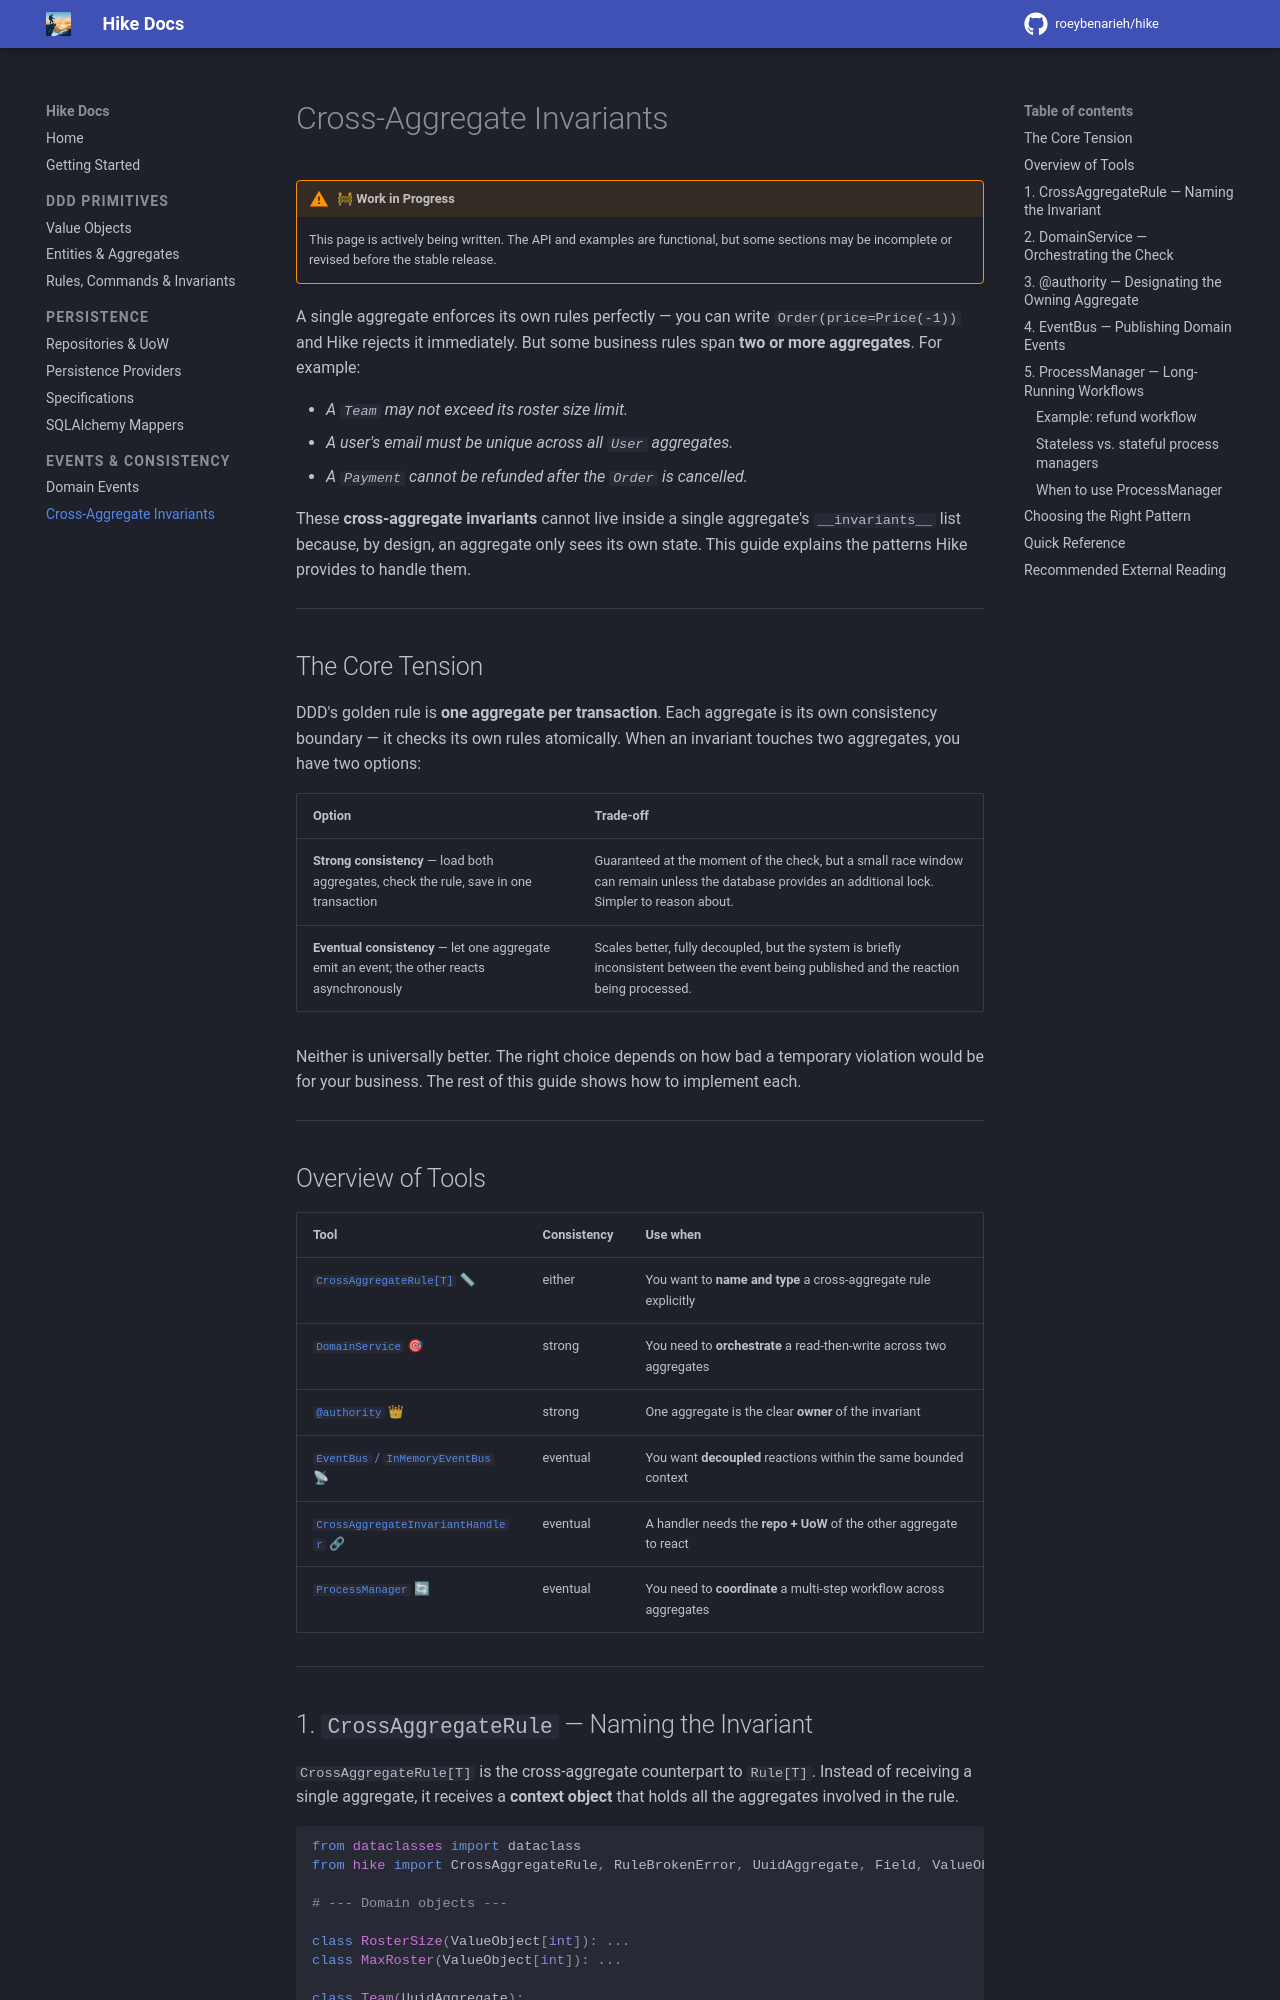

repository: roeybenarieh/hike · page: guide/cross-aggregate-invariants/index.html · generator: mkdocs

# Cross-Aggregate Invariants

!!! warning "🚧 Work in Progress"
    This page is actively being written. The API and examples are functional, but some sections may be incomplete or revised before the stable release.

A single aggregate enforces its own rules perfectly — you can write `Order(price=Price(-1))` and Hike rejects it immediately. But some business rules span **two or more aggregates**. For example:

- *A `Team` may not exceed its roster size limit.*
- *A user's email must be unique across all `User` aggregates.*
- *A `Payment` cannot be refunded after the `Order` is cancelled.*

These **cross-aggregate invariants** cannot live inside a single aggregate's `__invariants__` list because, by design, an aggregate only sees its own state. This guide explains the patterns Hike provides to handle them.

---

## The Core Tension

DDD's golden rule is **one aggregate per transaction**. Each aggregate is its own consistency boundary — it checks its own rules atomically. When an invariant touches two aggregates, you have two options:

| Option | Trade-off |
| :--- | :--- |
| **Strong consistency** — load both aggregates, check the rule, save in one transaction | Guaranteed at the moment of the check, but a small race window can remain unless the database provides an additional lock. Simpler to reason about. |
| **Eventual consistency** — let one aggregate emit an event; the other reacts asynchronously | Scales better, fully decoupled, but the system is briefly inconsistent between the event being published and the reaction being processed. |

Neither is universally better. The right choice depends on how bad a temporary violation would be for your business. The rest of this guide shows how to implement each.

---

## Overview of Tools

| Tool | Consistency | Use when |
| :--- | :--- | :--- |
| [`CrossAggregateRule[T]`](#1-crossaggregaterule-naming-the-invariant) 📏 | either | You want to **name and type** a cross-aggregate rule explicitly |
| [`DomainService`](#2-domainservice-orchestrating-the-check) 🎯 | strong | You need to **orchestrate** a read-then-write across two aggregates |
| [`@authority`](#3-authority-designating-the-owning-aggregate) 👑 | strong | One aggregate is the clear **owner** of the invariant |
| [`EventBus` / `InMemoryEventBus`](#4-eventbus-publishing-domain-events) 📡 | eventual | You want **decoupled** reactions within the same bounded context |
| [`CrossAggregateInvariantHandler`](domain-events.md#crossaggregateinvarianthandler--enforcing-rules-across-aggregates) 🔗 | eventual | A handler needs the **repo + UoW** of the other aggregate to react |
| [`ProcessManager`](#5-processmanager-long-running-workflows) 🔄 | eventual | You need to **coordinate** a multi-step workflow across aggregates |

---
